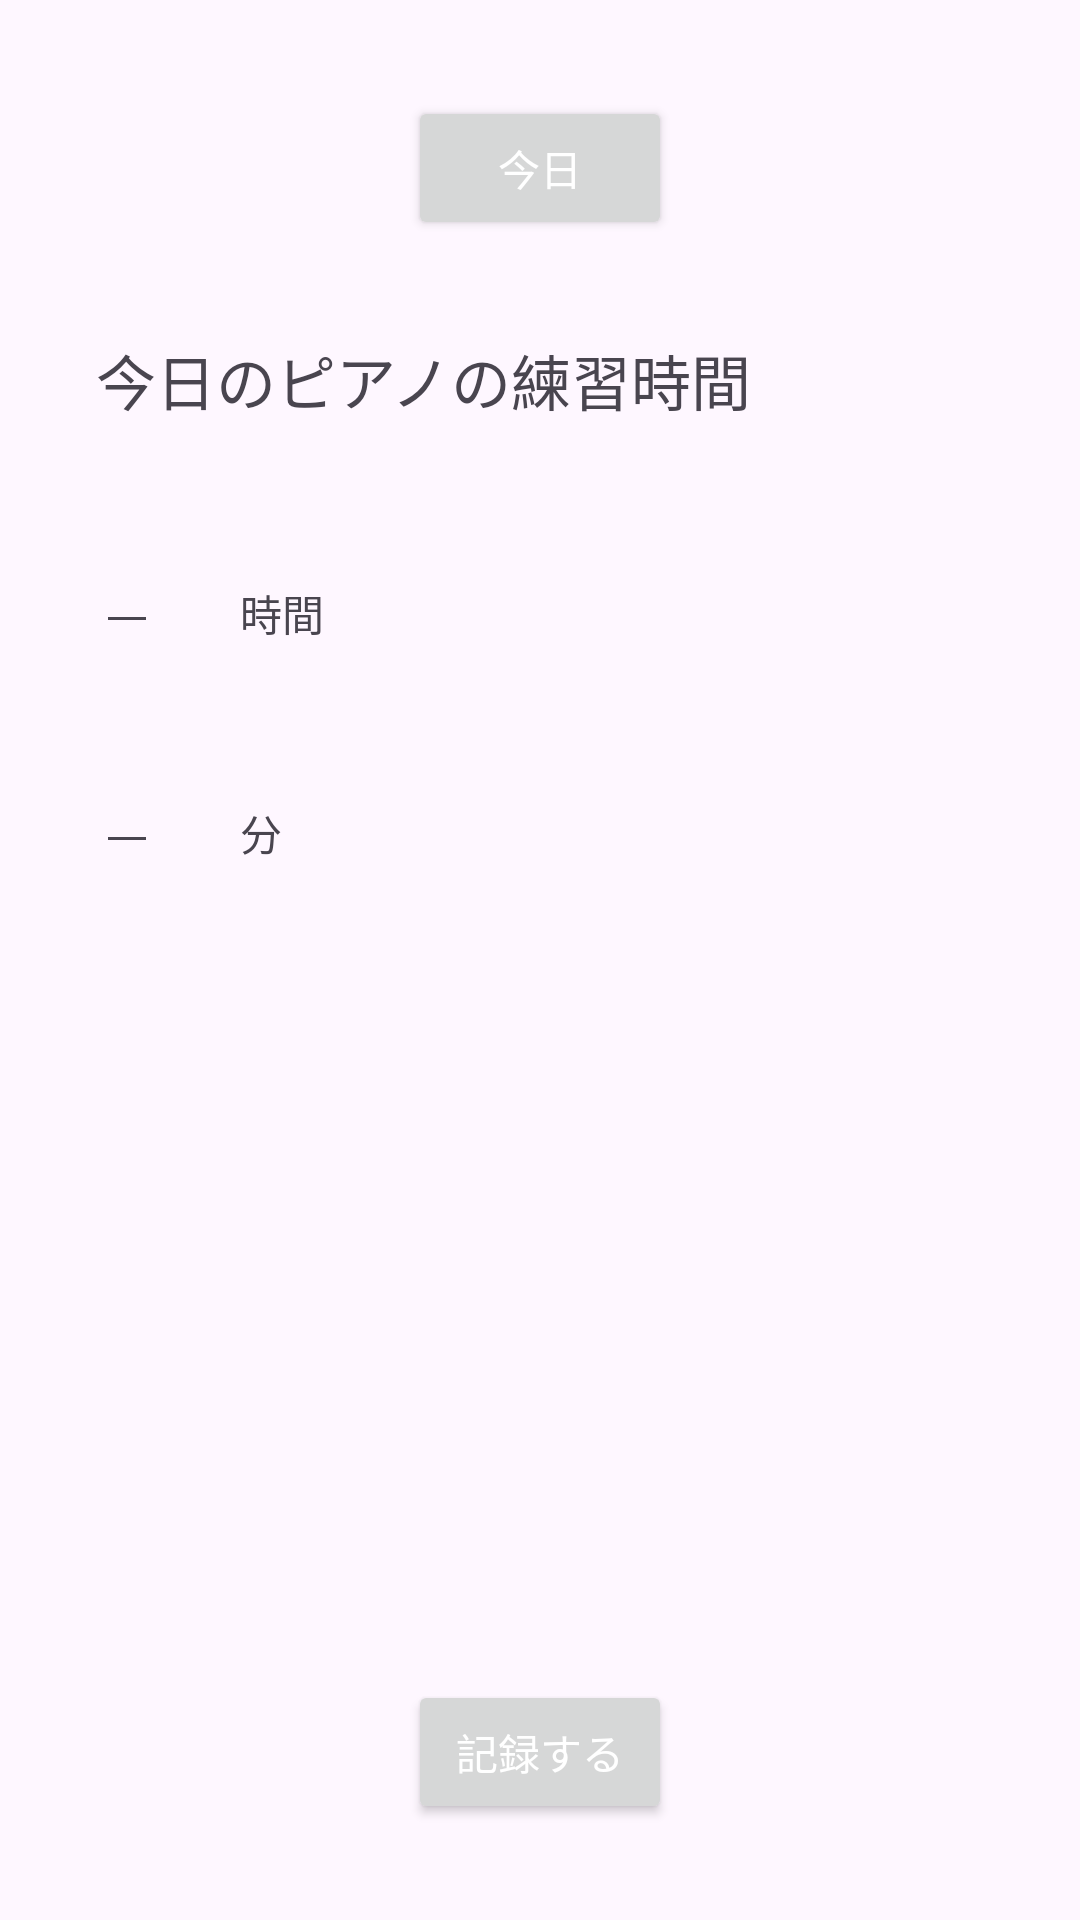

The Android layout XML behind this screen, and the referenced resources:
<!-- AndroidManifest.xml: application theme Theme.Piano_practice_time_ranking -->
<!-- res/layout/fragment_practice_time.xml -->
<?xml version="1.0" encoding="utf-8"?>
<androidx.constraintlayout.widget.ConstraintLayout xmlns:android="http://schemas.android.com/apk/res/android"
    xmlns:app="http://schemas.android.com/apk/res-auto"
    xmlns:tools="http://schemas.android.com/tools"
    android:id="@+id/frameLayout"
    android:layout_width="match_parent"
    android:layout_height="match_parent"
    tools:context=".PracticeTimeFragment">

    <Button
        android:id="@+id/today_button"
        android:hint="今日"
        android:textColorHint="@color/white"
        android:layout_width="wrap_content"
        android:layout_height="wrap_content"
        app:layout_constraintTop_toTopOf="parent"
        app:layout_constraintStart_toStartOf="parent"
        app:layout_constraintEnd_toEndOf="parent"
        android:layout_marginTop="32dp"
        />

    <TextView
        android:id="@+id/today_practice_time_text_view"
        android:text="今日のピアノの練習時間"
        android:textSize="20sp"
        android:layout_width="wrap_content"
        android:layout_height="wrap_content"
        app:layout_constraintTop_toBottomOf="@+id/today_button"
        app:layout_constraintStart_toStartOf="parent"
        android:layout_marginTop="32dp"
        android:layout_marginStart="32dp"
        />

    <androidx.constraintlayout.widget.Guideline
        android:id="@+id/vertical_guideline_first"
        android:layout_width="wrap_content"
        android:layout_height="wrap_content"
        android:orientation="vertical"
        app:layout_constraintGuide_begin="80dp"
        />

    <EditText
        android:id="@+id/number_hour_edit_text"
        android:text=""
        android:layout_width="wrap_content"
        android:layout_height="wrap_content"
        android:layout_marginStart="32dp"
        android:layout_marginTop="32dp"
        app:layout_constraintStart_toStartOf="parent"
        app:layout_constraintTop_toBottomOf="@+id/today_practice_time_text_view"
        />

    <TextView
        android:id="@+id/hour_text_view"
        android:text="時間"
        android:layout_width="wrap_content"
        android:layout_height="wrap_content"
        app:layout_constraintBottom_toBottomOf="@+id/number_hour_edit_text"
        app:layout_constraintStart_toEndOf="@+id/vertical_guideline_first"
        android:layout_marginTop="32dp"
        />

    <EditText
        android:id="@+id/number_minute_edit_text"
        android:text=""
        android:layout_width="wrap_content"
        android:layout_height="wrap_content"
        android:layout_marginStart="32dp"
        android:layout_marginTop="32dp"
        app:layout_constraintStart_toStartOf="parent"
        app:layout_constraintTop_toBottomOf="@+id/number_hour_edit_text"
        />

    <TextView
        android:id="@+id/minute_text_view"
        android:text="分"
        android:layout_width="wrap_content"
        android:layout_height="wrap_content"
        app:layout_constraintBottom_toBottomOf="@+id/number_minute_edit_text"
        app:layout_constraintStart_toEndOf="@+id/vertical_guideline_first"
        android:layout_marginTop="32dp"
        />

    <Button
        android:id="@+id/record_button"
        android:text="記録する"
        android:textColor="@color/white"
        android:layout_width="wrap_content"
        android:layout_height="wrap_content"
        app:layout_constraintStart_toStartOf="parent"
        app:layout_constraintBottom_toBottomOf="parent"
        app:layout_constraintEnd_toEndOf="parent"
        android:layout_marginBottom="32dp"
        />

</androidx.constraintlayout.widget.ConstraintLayout>
<!-- resources referenced by this layout -->
<resources>
  <style name="Theme.Piano_practice_time_ranking" parent="Base.Theme.Piano_practice_time_ranking" />
  <style name="Base.Theme.Piano_practice_time_ranking" parent="Theme.Material3.DayNight.NoActionBar">
          
          
      </style>
  <!-- not gathered from this repository: default colours our renderer supplied (Android Studio template values) -->
  <color name="white">#FFFFFFFF</color>
</resources>
